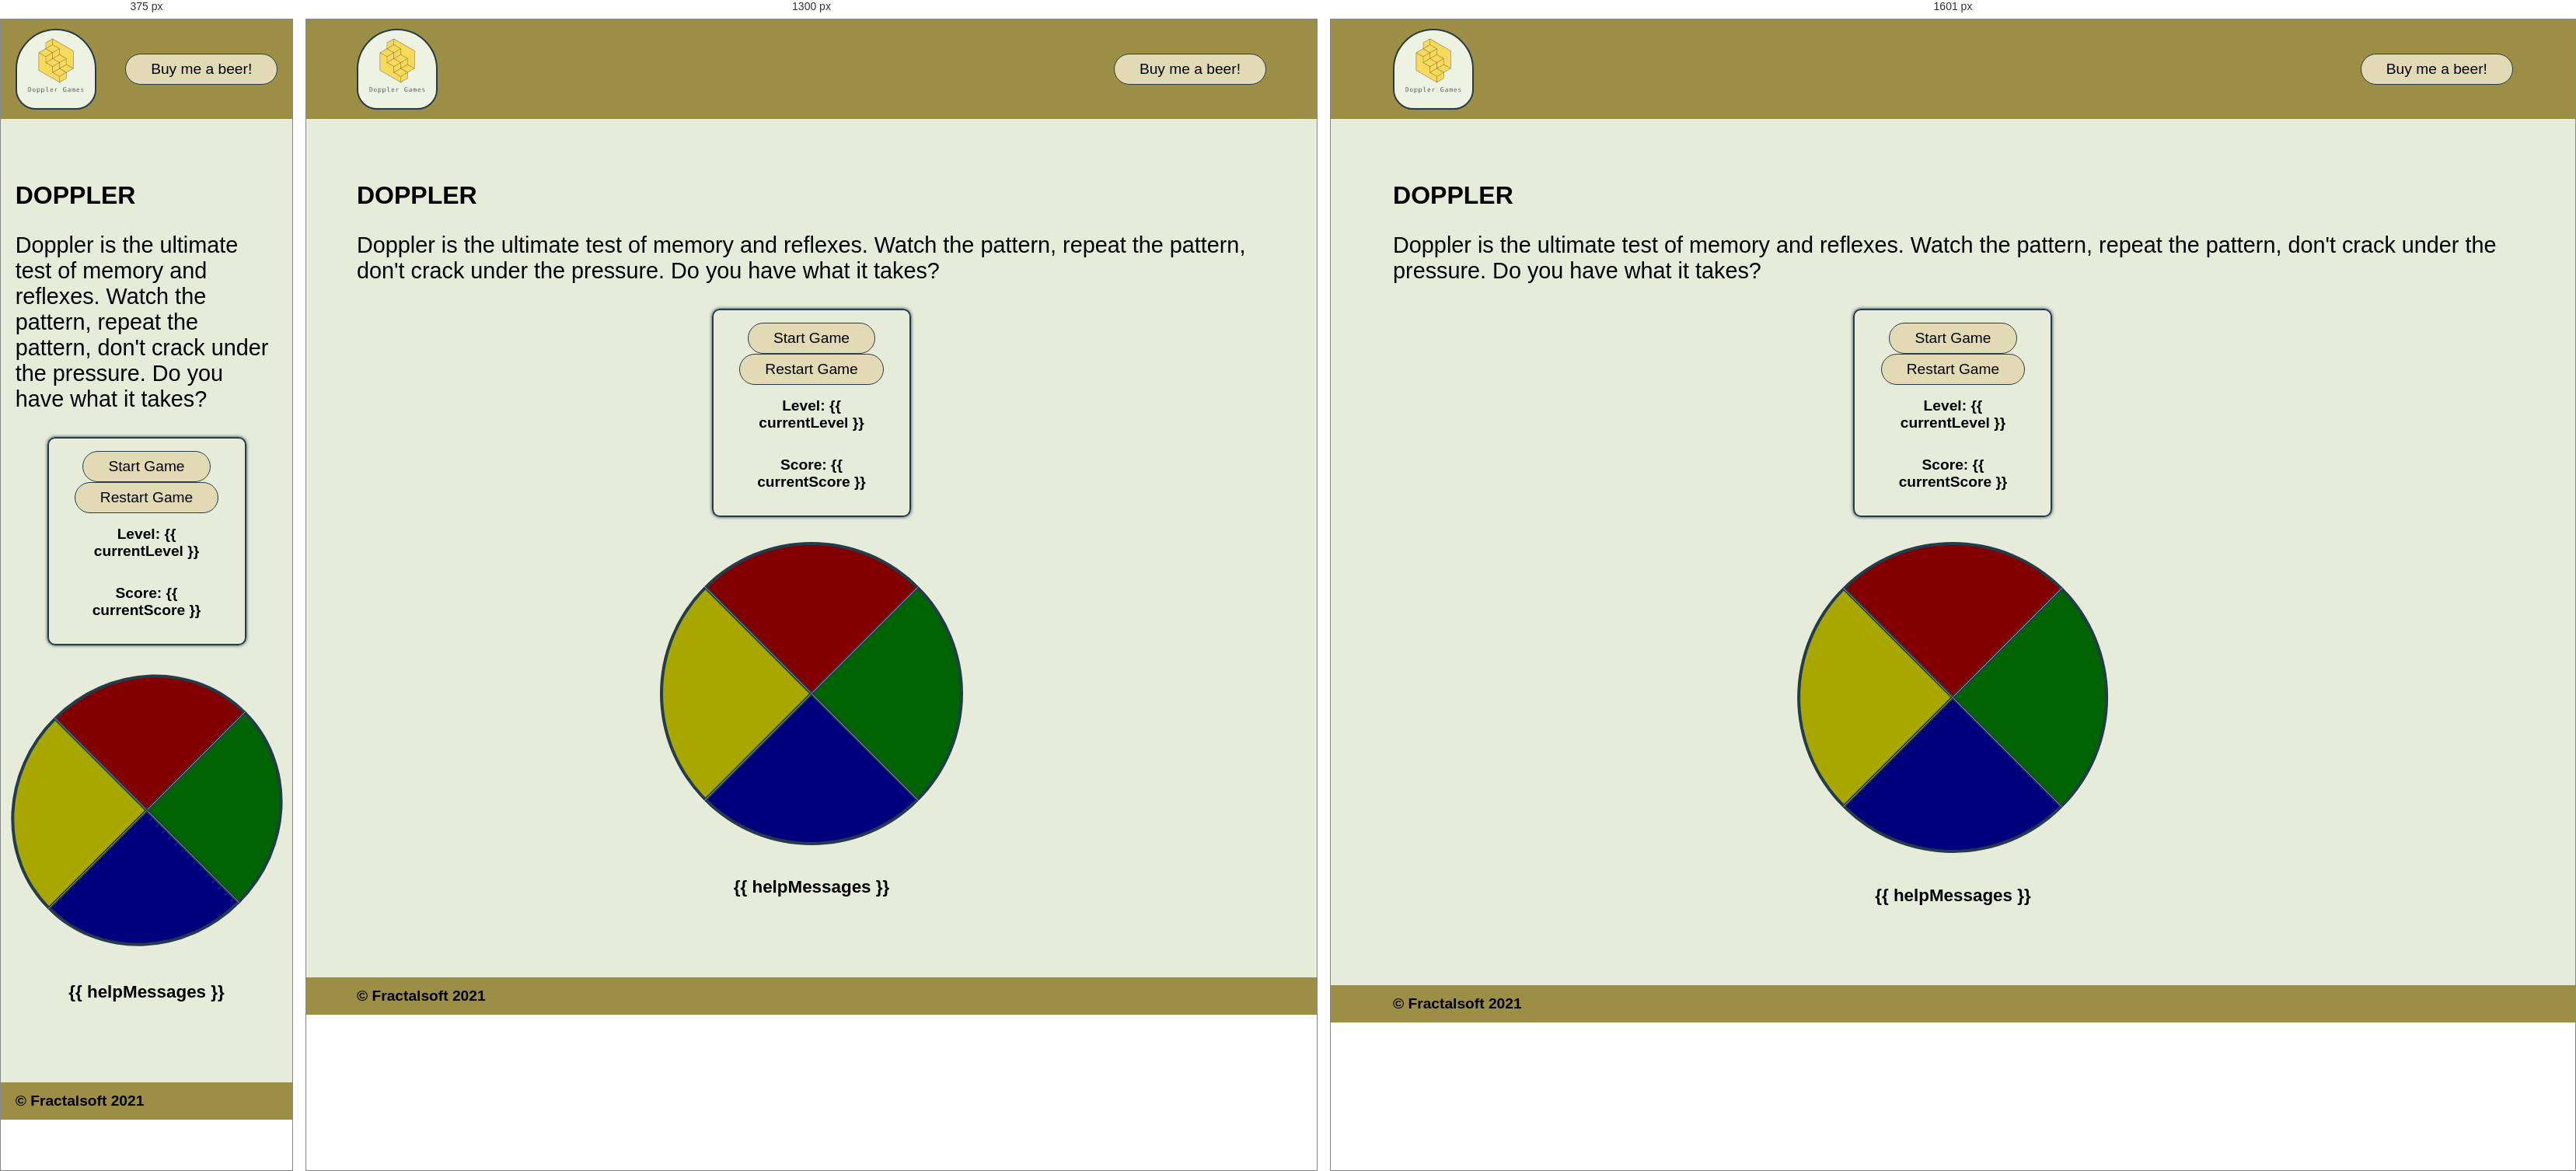
Rendered at 375 px, 1300 px and 1601 px, left to right.

<!-- file: index.html -->
<!DOCTYPE html>
<html lang="en">
    <head>
        <meta charset="UTF-8">
        <meta http-equiv="X-UA-Compatible" content="IE=edge">
        <meta name="viewport" content="width=device-width">
        <script src="https://cdn.jsdelivr.net/npm/vue/dist/vue.js"></script>
        <script async await src="scripts/main.js"></script>
        <link rel="stylesheet" href="styles/main.css">
        <link rel="preconnect" href="https://fonts.gstatic.com">
        <link href="https://fonts.googleapis.com/css2?family=Bubbler+One&display=swap" rel="stylesheet">
        <title>Doppler</title>
    </head>
    <header>
        <div class="page-wrapper header-wrapper">
            <div class="logo-container">
                <img class="logo" src="images/logo.png" alt="Doppler Games Logo">     
            </div>
            <button class="btn" type="button" onclick="buyBeer(event)">Buy me a beer!</button>
        </div>
    </header>
    <body>
        <div class="app page-wrapper" id="app">
            <div class="text-div">
                <h2>DOPPLER</h2>
                <p>Doppler is the ultimate test of memory and reflexes. Watch the pattern, repeat the pattern, don't crack under the pressure. Do you have what it takes?</p>
            </div>
            <div class="scoreboard-flex-container">
                <div class="scoreboard-sub-container">
                    <div class="btn-div start-btn" v-if="showStartGameBtn">
                        <button class="btn" type="button" @click="startGame($event)">Start Game</button>
                    </div>
                    <div class="btn-div reset-btn" v-if="!showStartGameBtn">
                        <button class="btn" type="button" @click="restartGame($event)">Restart Game</button>
                    </div>
                    <div class="scoreboard">
                        <p>Level: {{ currentLevel }}</p>
                        <p>Score: {{ currentScore }}</p>
                    </div>
                </div>
            </div>
            <div class="segments-flex-container">
                <div class="segments-container">
                    <div class="top-red-segment segments" ref="top-red-segment" @mousedown="segmentClicked($event)" @mouseup="segmentUnclicked($event)"></div>
                    <div class="right-green-segment segments" ref="right-green-segment" @mousedown="segmentClicked($event)" @mouseup="segmentUnclicked($event)"></div>
                    <div class="left-yellow-segment segments" ref="left-yellow-segment" @mousedown="segmentClicked($event)" @mouseup="segmentUnclicked($event)"></div>
                    <div class="bottom-blue-segment segments" ref="bottom-blue-segment" @mousedown="segmentClicked($event)" @mouseup="segmentUnclicked($event)"></div>
                </div>
            </div>
            <div class="help-msg-div">
                <p>{{ helpMessages }}</p>
            </div>

            <audio src="media/C3_pp.wav" class="red-sound" type="audio/wav" ref="red-sound"></audio>
            <audio src="media/C4_pp.wav" class="green-sound" type="audio/wav" ref="green-sound"></audio>
            <audio src="media/C5_pp.wav" class="yellow-sound" type="audio/wav" ref="yellow-sound"></audio>
            <audio src="media/G3_pp.wav" class="blue-sound" type="audio/wav" ref="blue-sound"></audio>
            <audio src="media/victory.ogg" class="victory-sound" type="audio/ogg" ref="victory-sound"></audio>

        </div>

    </body>
    <footer>
        <div class="page-wrapper footer-wrapper">
            <p>&#169; Fractalsoft 2021</p>
        </div>
    </footer>
</html>

/* @media block from main.css */
@media screen and (min-width: 1000px) {
    .segments-container {
        width: 30vw;
        height: 30vw;
    }
}

/* @media block from main.css */
@media screen and (min-width: 1600px) {
    .segments-container {
        width: 25vw;
        height: 25vw;
    }
}